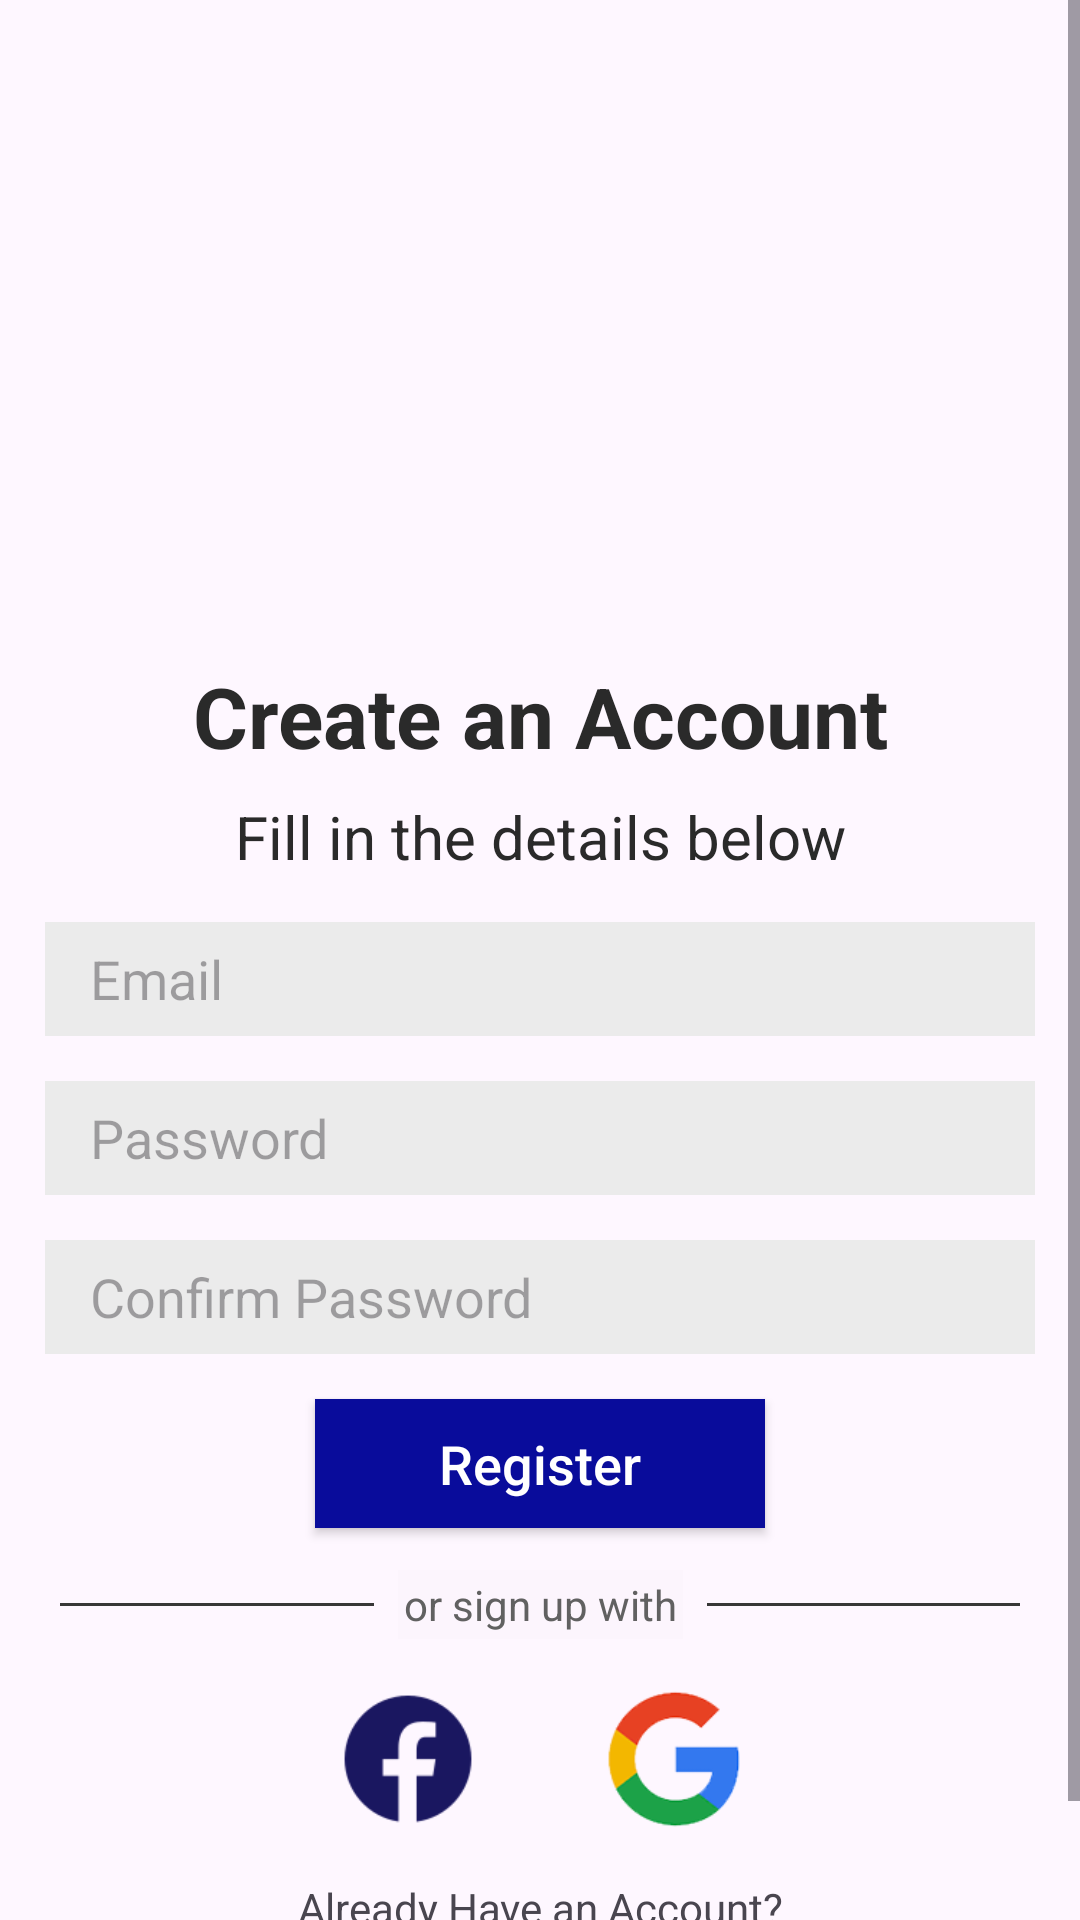

Layout XML and referenced resources for this Android screen:
<!-- AndroidManifest.xml: application theme Theme.POSCanteen -->
<!-- res/layout/register.xml -->
<?xml version="1.0" encoding="utf-8"?>
<ScrollView
    xmlns:android="http://schemas.android.com/apk/res/android"
    xmlns:app="http://schemas.android.com/apk/res-auto"
    android:layout_width="match_parent"
    android:layout_height="match_parent"
    android:fillViewport="true">

    <androidx.constraintlayout.widget.ConstraintLayout
        android:id="@+id/main"
        android:layout_width="match_parent"
        android:layout_height="wrap_content">

        
        <ImageView
            android:id="@+id/logoImage"
            android:layout_width="match_parent"
            android:layout_height="250dp"
            android:layout_marginTop="-30dp"
            android:scaleType="fitXY"
            android:src="@drawable/lologin"
            app:layout_constraintTop_toTopOf="parent"
            app:layout_constraintStart_toStartOf="parent"
            app:layout_constraintEnd_toEndOf="parent" />

        
        <ImageView
            android:id="@+id/snacklogo"
            android:layout_width="200dp"
            android:layout_height="150dp"
            android:layout_marginTop="30dp"
            android:layout_marginStart="10dp"
            android:layout_marginEnd="10dp"
            android:scaleType="fitXY"
            android:src="@drawable/snacklogo"
            app:layout_constraintTop_toTopOf="parent"
            app:layout_constraintStart_toStartOf="parent"
            app:layout_constraintEnd_toEndOf="parent"/>

        
        <TextView
            android:id="@+id/welcomeText"
            android:layout_width="0dp"
            android:layout_height="wrap_content"
            android:text="Create an Account"
            android:textStyle="bold"
            android:gravity="center"
            android:textSize="28sp"
            android:textColor="#2A2A2A"
            app:layout_constraintTop_toBottomOf="@id/snacklogo"
            app:layout_constraintStart_toStartOf="parent"
            app:layout_constraintEnd_toEndOf="parent"
            android:layout_marginTop="40dp" />

        
        <TextView
            android:id="@+id/loginPrompt"
            android:layout_width="0dp"
            android:layout_height="wrap_content"
            android:text="Fill in the details below"
            android:gravity="center"
            android:textSize="20sp"
            android:textColor="#2A2A2A"
            app:layout_constraintTop_toBottomOf="@id/welcomeText"
            app:layout_constraintStart_toStartOf="parent"
            app:layout_constraintEnd_toEndOf="parent"
            android:layout_marginTop="8dp" />



        
        <EditText
            android:id="@+id/emailInput"
            android:layout_width="0dp"
            android:layout_height="38dp"
            android:background="#EBEBEB"
            android:hint="Email"
            android:paddingStart="15dp"
            app:layout_constraintTop_toBottomOf="@id/loginPrompt"
            app:layout_constraintStart_toStartOf="parent"
            app:layout_constraintEnd_toEndOf="parent"
            android:layout_margin="15dp" />

        
        <EditText
            android:id="@+id/passwordInput"
            android:layout_width="0dp"
            android:layout_height="38dp"
            android:background="#EBEBEB"
            android:hint="Password"
            android:inputType="textPassword"
            android:paddingStart="15dp"
            app:layout_constraintTop_toBottomOf="@id/emailInput"
            app:layout_constraintStart_toStartOf="parent"
            app:layout_constraintEnd_toEndOf="parent"
            android:layout_margin="15dp" />

        
        <EditText
            android:id="@+id/confirmPasswordInput"
            android:layout_width="0dp"
            android:layout_height="38dp"
            android:background="#EBEBEB"
            android:inputType="textPassword"
            android:hint="Confirm Password"
            android:paddingStart="15dp"
            app:layout_constraintTop_toBottomOf="@id/passwordInput"
            app:layout_constraintStart_toStartOf="parent"
            app:layout_constraintEnd_toEndOf="parent"
            android:layout_margin="15dp" />



        
        <androidx.appcompat.widget.AppCompatButton
            android:id="@+id/registerBtn"
            android:layout_width="150dp"
            android:layout_height="43dp"
            android:background="@color/blue"
            android:text="Register"
            android:textColor="@color/white"
            android:textAllCaps="false"
            android:textSize="18sp"
            app:layout_constraintTop_toBottomOf="@id/confirmPasswordInput"
            app:layout_constraintStart_toStartOf="parent"
            app:layout_constraintEnd_toEndOf="parent"
            android:layout_marginTop="15dp" />

        
        
        <androidx.constraintlayout.widget.ConstraintLayout
            android:id="@+id/registerDividerContainer"
            android:layout_width="match_parent"
            android:layout_height="wrap_content"
            android:layout_marginHorizontal="20dp"
            app:layout_constraintTop_toBottomOf="@id/registerBtn"
            app:layout_constraintStart_toStartOf="parent"
            app:layout_constraintEnd_toEndOf="parent"
            android:layout_marginTop="14dp">

            
            <View
                android:id="@+id/registerLeftDivider"
                android:layout_width="0dp"
                android:layout_height="1dp"
                android:layout_marginEnd="8dp"
                android:background="#373737"
                app:layout_constraintTop_toTopOf="parent"
                app:layout_constraintBottom_toBottomOf="parent"
                app:layout_constraintEnd_toStartOf="@id/registerSignUpText"
                app:layout_constraintStart_toStartOf="parent" />

            
            <TextView
                android:id="@+id/registerSignUpText"
                android:layout_width="wrap_content"
                android:layout_height="wrap_content"
                android:gravity="center"
                android:text="or sign up with"
                android:textColor="#616161"
                android:textSize="14sp"
                android:background="#FCF5FD"
                android:padding="2dp"
                app:layout_constraintTop_toTopOf="parent"
                app:layout_constraintBottom_toBottomOf="parent"
                app:layout_constraintStart_toEndOf="@id/registerLeftDivider"
                app:layout_constraintEnd_toStartOf="@id/registerRightDivider" />

            
            <View
                android:id="@+id/registerRightDivider"
                android:layout_width="0dp"
                android:layout_height="1dp"
                android:layout_marginStart="8dp"
                android:background="#373737"
                app:layout_constraintTop_toTopOf="parent"
                app:layout_constraintBottom_toBottomOf="parent"
                app:layout_constraintStart_toEndOf="@id/registerSignUpText"
                app:layout_constraintEnd_toEndOf="parent" />

        </androidx.constraintlayout.widget.ConstraintLayout>

        
        <LinearLayout
            android:id="@+id/socialLogin"
            android:layout_width="0dp"
            android:layout_height="wrap_content"
            android:orientation="horizontal"
            android:gravity="center_horizontal"
            android:layout_marginTop="16dp"
            app:layout_constraintTop_toBottomOf="@id/registerDividerContainer"
            app:layout_constraintStart_toStartOf="parent"
            app:layout_constraintEnd_toEndOf="parent">

            <ImageButton
                android:id="@+id/btn_facebook_login"
                android:layout_width="48dp"
                android:layout_height="48dp"
                android:layout_marginEnd="20dp"
                android:src="@drawable/facebook"
                android:scaleType="fitCenter"
                android:background="@android:color/transparent"

                />


            <ImageButton
                android:layout_width="48dp"
                android:layout_height="48dp"
                android:layout_marginStart="20dp"
                android:src="@drawable/google"
                android:scaleType="fitCenter"
                android:background="@android:color/transparent"
                />
        </LinearLayout>

        
        <TextView
            android:id="@+id/txtview"
            android:layout_width="0dp"
            android:layout_height="wrap_content"
            android:text="Already Have an Account?"
            android:gravity="center"
            app:layout_constraintTop_toBottomOf="@id/socialLogin"
            app:layout_constraintStart_toStartOf="parent"
            app:layout_constraintEnd_toEndOf="parent"
            android:layout_marginTop="16dp" />

        
        <TextView
            android:id="@+id/logintxt"
            android:layout_width="0dp"
            android:layout_height="wrap_content"
            android:text="Login"
            android:textColor="@color/yellow"
            android:textStyle="bold"
            android:textAlignment="center"
            app:layout_constraintTop_toBottomOf="@id/txtview"
            app:layout_constraintStart_toStartOf="parent"
            app:layout_constraintEnd_toEndOf="parent"
            android:layout_marginTop="10dp"
            android:paddingBottom="8dp"
            android:layout_marginBottom="10dp"
            />
    </androidx.constraintlayout.widget.ConstraintLayout>
</ScrollView>
<!-- resources referenced by this layout -->
<resources>
  <color name="blue">#090C9B</color>
  <color name="white">#FFFFFFFF</color>
  <color name="yellow">#FFA500</color>
  <!-- drawable facebook: png bitmap (drawable, 3193 bytes) -->
  <!-- drawable google: png bitmap (drawable, 7303 bytes) -->
  <style name="Theme.POSCanteen" parent="Base.Theme.POSCanteen" />
  <style name="Base.Theme.POSCanteen" parent="Theme.Material3.DayNight.NoActionBar">
          
          
          <item name="android:statusBarColor">@color/black</item>
  
  
  
      </style>
  <color name="black">#FF000000</color>
</resources>
